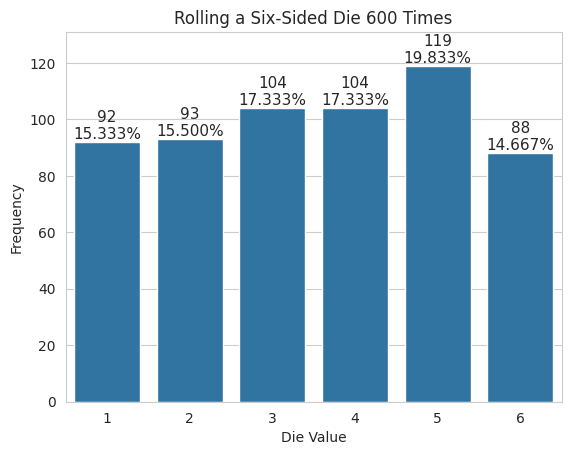

Here is the Python script that generated this plot:
# %%

import matplotlib.pyplot as plt
import numpy as np
import random
import seaborn as sns

# %% 
rolls = [random.randrange(1,7) for i in range(600)]
values, frequencies = np.unique(rolls, return_counts=True)
title = f'Rolling a Six-Sided Die {len(rolls):,} Times'
sns.set_style("whitegrid")
axes = sns.barplot(x=values,y=frequencies)
axes.set_title(title)
axes.set(xlabel='Die Value', ylabel='Frequency')
axes.set_ylim(top=max(frequencies)*1.10)
for bar, frequency in zip(axes.patches, frequencies):
    text_x = bar.get_x() + bar.get_width() / 2.0
    text_y = bar.get_height()
    text= f'{frequency:,}\n{frequency / len(rolls):.3%}'
    axes.text(text_x, text_y, text, fontsize=11, ha='center', va='bottom')
plt.show()